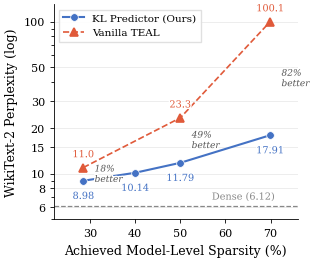

Python code for this plot: (Note: this script raises an exception after producing the figure.)
"""Figure 3: PPL scaling with sparsity (global allocation). KL advantage grows with sparsity."""
import matplotlib
matplotlib.use('Agg')
import matplotlib.pyplot as plt
import matplotlib.patheffects as pe
import numpy as np

plt.rcParams.update({
    'font.family': 'serif',
    'font.size': 9,
    'axes.labelsize': 9,
    'xtick.labelsize': 8,
    'ytick.labelsize': 8,
    'legend.fontsize': 7.5,
    'figure.dpi': 300,
    'savefig.dpi': 300,
    'savefig.bbox': 'tight',
    'savefig.pad_inches': 0.05,
    'axes.spines.top': False,
    'axes.spines.right': False,
    'lines.linewidth': 1.5,
    'pdf.fonttype': 42,
    'ps.fonttype': 42,
    'axes.linewidth': 0.6,
    'xtick.major.width': 0.6,
    'ytick.major.width': 0.6,
    'xtick.major.size': 3,
    'ytick.major.size': 3,
    'mathtext.fontset': 'cm',
})

COL_KL = '#4472C4'
COL_TEAL = '#E05A3A'
COL_DENSE = '#888888'

OUT = '/home/ubuntu/.agent-ml-research-idea_gen_0509_14/projects/distill_sparse_swiglu/figures/paper'

# Data: all s42 global allocation
kl_sparsity   = [28.5, 40.0, 50.0, 69.9]
kl_ppl        = [8.98, 10.14, 11.79, 17.91]
teal_sparsity = [28.5, 50.0, 69.9]
teal_ppl      = [10.97, 23.31, 100.11]
dense_ppl     = 6.12
advantages    = ['18%', '49%', '82%']
matched_sp    = [28.5, 50.0, 69.9]
matched_kl    = [8.98, 11.79, 17.91]

fig, ax = plt.subplots(figsize=(3.3, 2.8))

ax.axhline(y=dense_ppl, color=COL_DENSE, linestyle='--', linewidth=0.9, zorder=1)
t = ax.text(71, dense_ppl * 1.07, f'Dense ({dense_ppl})', color=COL_DENSE,
            fontsize=7, ha='right', va='bottom')
t.set_path_effects([pe.withStroke(linewidth=2, foreground='white')])

ax.plot(kl_sparsity, kl_ppl, 'o-', color=COL_KL, markersize=5.5,
        label='KL Predictor (Ours)', zorder=3, markeredgecolor='white',
        markeredgewidth=0.5)
ax.plot(teal_sparsity, teal_ppl, '^--', color=COL_TEAL, markersize=6,
        markeredgewidth=1.2, linewidth=1.2, label='Vanilla TEAL', zorder=3)

for x_val, y_val in zip(kl_sparsity, kl_ppl):
    t = ax.annotate(f'{y_val:.2f}', (x_val, y_val),
                    textcoords='offset points', xytext=(0, -8),
                    fontsize=7, color=COL_KL, ha='center', va='top')
    t.set_path_effects([pe.withStroke(linewidth=2, foreground='white')])

for x_val, y_val in zip(teal_sparsity, teal_ppl):
    t = ax.annotate(f'{y_val:.1f}', (x_val, y_val),
                    textcoords='offset points', xytext=(0, 6),
                    fontsize=7, color=COL_TEAL, ha='center', va='bottom')
    t.set_path_effects([pe.withStroke(linewidth=2, foreground='white')])

for i, (sp, adv) in enumerate(zip(matched_sp, advantages)):
    mid_y = np.sqrt(matched_kl[i] * teal_ppl[i])
    t = ax.text(sp + 2.5, mid_y, f'{adv}\nbetter',
                fontsize=6.5, color='#555555', ha='left', va='center',
                fontstyle='italic')
    t.set_path_effects([pe.withStroke(linewidth=2, foreground='white')])

ax.set_yscale('log')
ax.set_yticks([6, 8, 10, 15, 20, 30, 50, 100])
ax.set_yticklabels(['6', '8', '10', '15', '20', '30', '50', '100'])
ax.set_ylim(5, 130)
ax.set_xlabel('Achieved Model-Level Sparsity (%)')
ax.set_ylabel('WikiText-2 Perplexity (log)')
ax.set_xlim(22, 76)
ax.set_xticks([30, 40, 50, 60, 70])

ax.yaxis.grid(True, color='#E0E0E0', linewidth=0.4, zorder=0)
ax.set_axisbelow(True)
ax.legend(loc='upper left', framealpha=0.9, edgecolor='#DDDDDD',
          fancybox=False)

fig.tight_layout()
fig.savefig(f'{OUT}/fig2_sparsity_sweep.pdf')
fig.savefig(f'{OUT}/fig2_sparsity_sweep.png')
print('Saved fig2_sparsity_sweep.pdf/.png')
plt.close()
